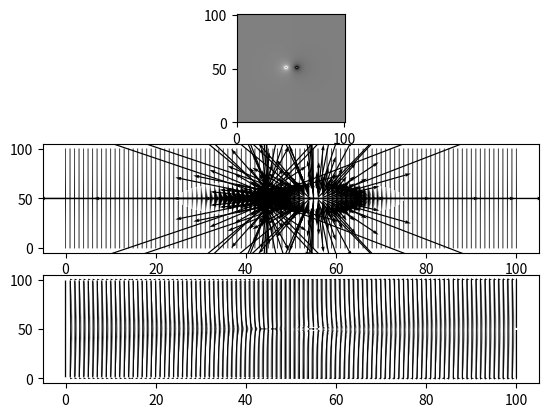

Source code (Python):
"""
Exercise 1 Week 3
"""

from scipy import constants as sp
import numpy as np
import matplotlib.pyplot as plt

#Define variables and geometry

q1 = 1.							#Charge 1 in coulombs
q2 = -1.						#Charge 2 in coulombs
K = (1./((sp.epsilon_0)*(sp.pi)))	#Electric Constant
"""
dimensions of the density map, 101 to account for python indexing
"""
dim = 101						#100 cm dimensions
x01 = 50. - 5.						
x02 = 50. + 5.
y01 = 50.
y02 = y01

Phi = np.zeros(shape = (dim,dim)).astype('float')
for i in range(dim):
	y = float(i)					#y pos in cm, rows
	for j in range(dim):
		x = float(j)
#Potential at x,y accounting for units
		if(x==x01 and y==y01):
			V1 = 0
		else:
			V1 = K * q1 / (((((x-x01)/100.)**2)+(((y-y01)/100.)**2))**.5)	
		if(x==x02 and y==y02):
			V2 = 0
		else:
			V2 = K * q2 / (((((x-x02)/100.)**2)+(((y-y02)/100.)**2))**.5)
		Phi[i,j] = V1 + V2
#Plot the Potential density map
plt.subplot(3,1,1)
plt.imshow(Phi,origin='lower',extent=([0,dim,0,dim]))
plt.gray()

#Find the gradient of the function



GradPhiX = np.zeros(shape = (dim,dim)).astype('float')
GradPhiY = np.zeros(shape = (dim,dim)).astype('float')

#The gradient is the difference between the last point and the next, divided by the step
for k in range(1,dim-1):	
	GradPhiX[:,k] = (Phi[:,k+1] - Phi[:,k-1])/2.
	GradPhiY[k,:] = (Phi[k+1,:] - Phi[k-1,:])/2.

	
plt.subplot(3,1,2)
plt.quiver(GradPhiX,GradPhiY)

N = np.sqrt(GradPhiX**2+GradPhiY**2)
NGradPhiX = GradPhiX/N
NGradPhiY = GradPhiY/N
plt.subplot(3,1,3)
plt.quiver(NGradPhiX,NGradPhiY)
